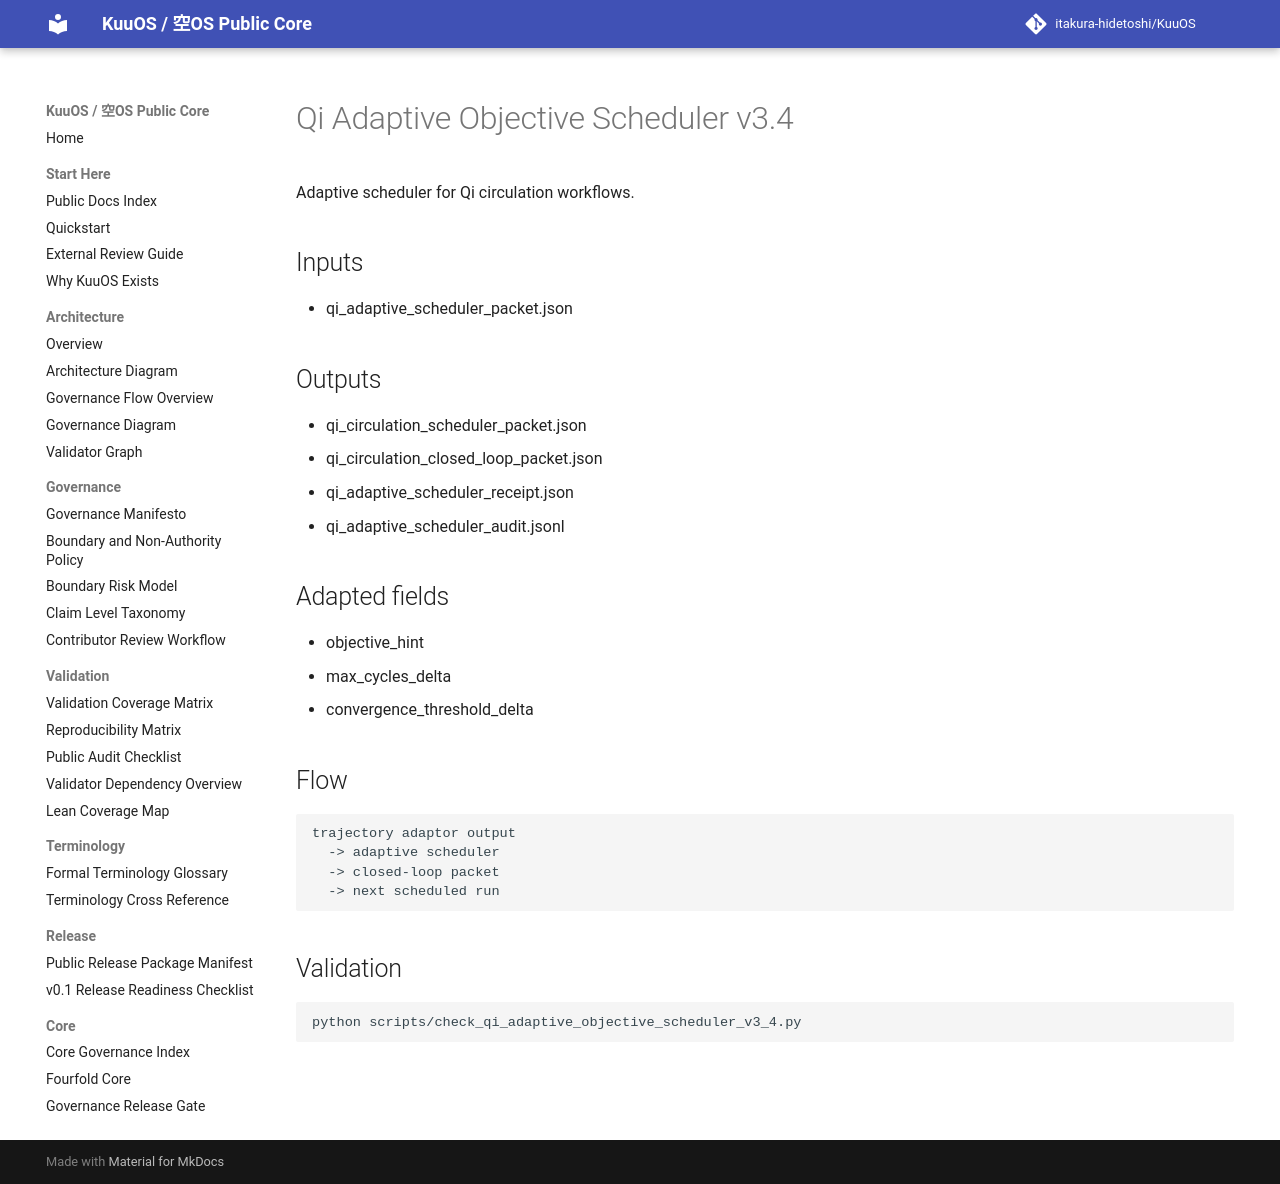

repository: itakura-hidetoshi/KuuOS · page: qi_adaptive_objective_scheduler_v3_4/index.html · generator: mkdocs

# Qi Adaptive Objective Scheduler v3.4

Adaptive scheduler for Qi circulation workflows.

## Inputs

- qi_adaptive_scheduler_packet.json

## Outputs

- qi_circulation_scheduler_packet.json
- qi_circulation_closed_loop_packet.json
- qi_adaptive_scheduler_receipt.json
- qi_adaptive_scheduler_audit.jsonl

## Adapted fields

- objective_hint
- max_cycles_delta
- convergence_threshold_delta

## Flow

```text
trajectory adaptor output
  -> adaptive scheduler
  -> closed-loop packet
  -> next scheduled run
```

## Validation

```bash
python scripts/check_qi_adaptive_objective_scheduler_v3_4.py
```
